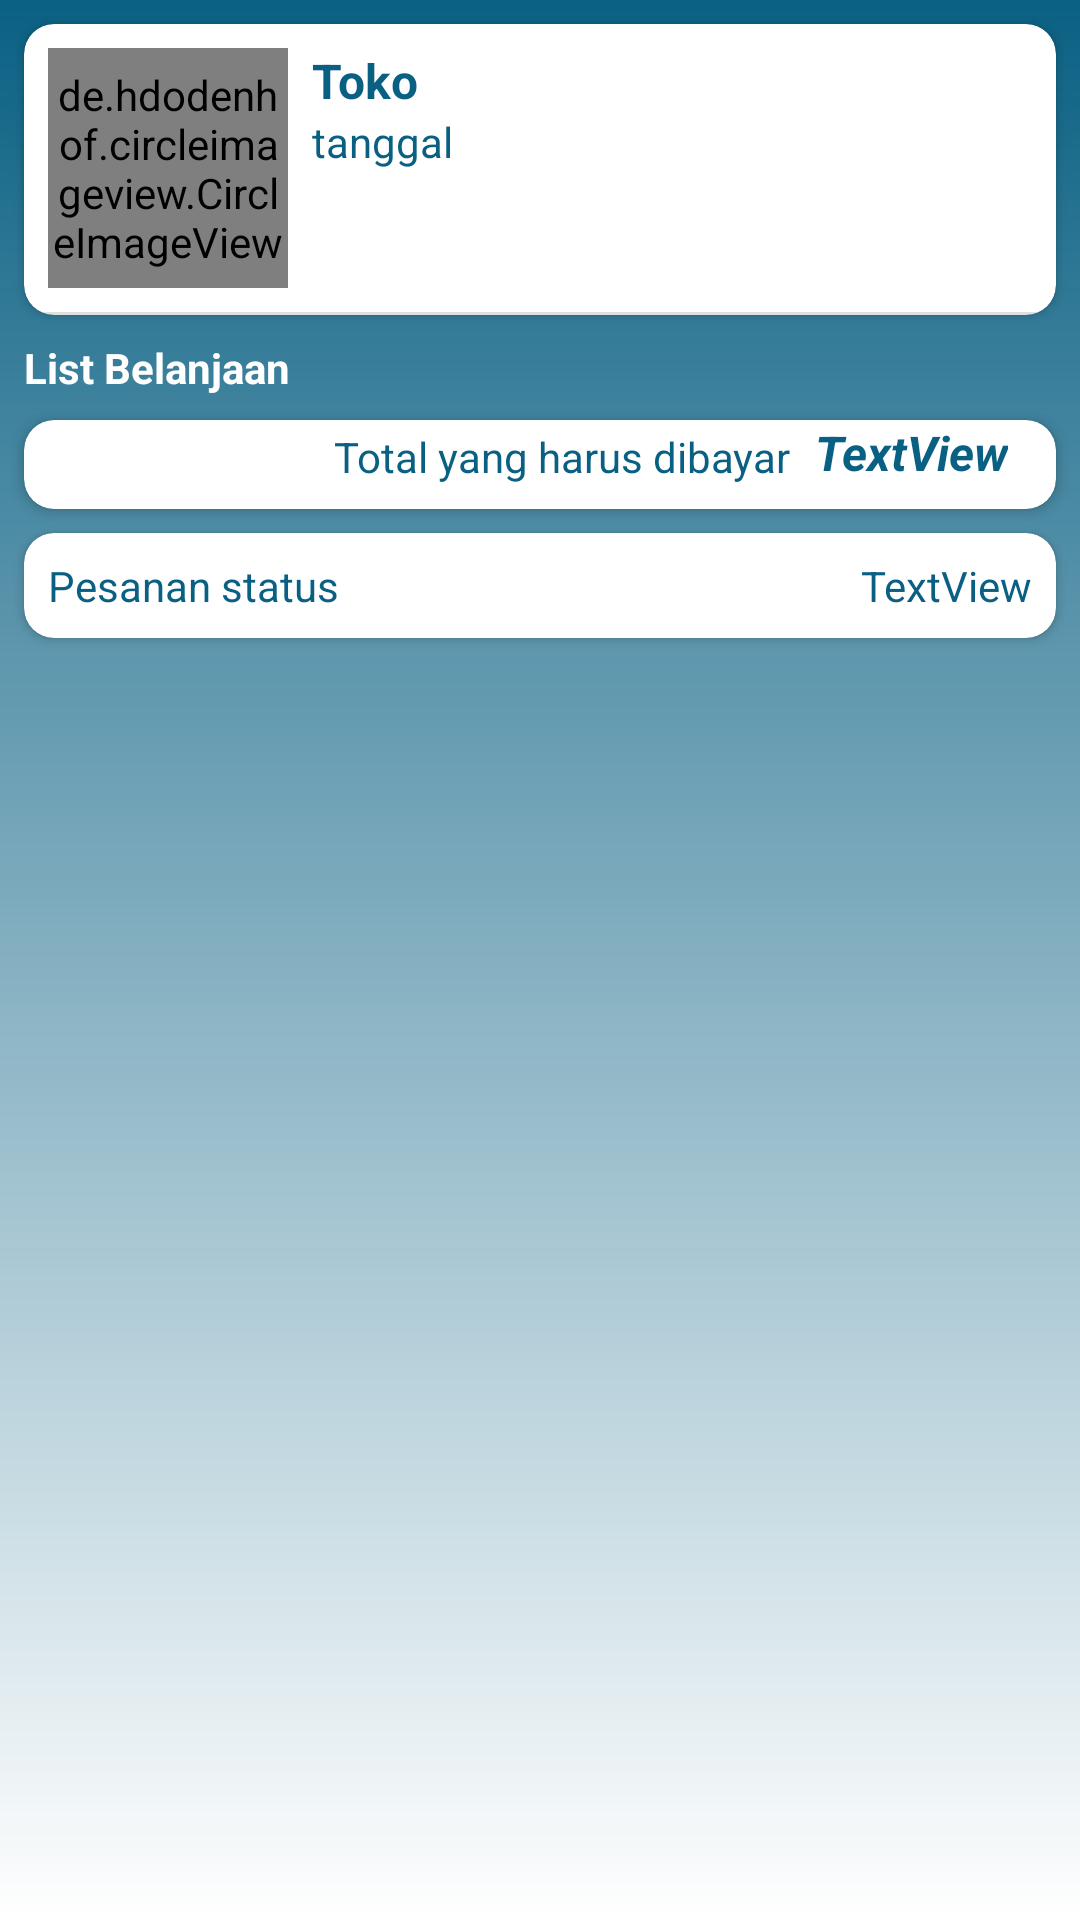

Produce the Android XML layout that renders to this screen, including the resource entries it uses.
<!-- AndroidManifest.xml: application theme Theme.MerchantStore -->
<!-- res/layout/activity_detail_pesanan_point.xml -->
<?xml version="1.0" encoding="utf-8"?>
<androidx.constraintlayout.widget.ConstraintLayout xmlns:android="http://schemas.android.com/apk/res/android"
    xmlns:app="http://schemas.android.com/apk/res-auto"
    xmlns:tools="http://schemas.android.com/tools"
    android:layout_width="match_parent"
    android:layout_height="match_parent"
    android:background="@drawable/gradient_background2"
    tools:context=".DetailPesananActivity">

    <ScrollView
        android:layout_width="match_parent"
        android:layout_height="match_parent">

        <androidx.constraintlayout.widget.ConstraintLayout
            android:layout_width="match_parent"
            android:layout_height="wrap_content">

            <androidx.cardview.widget.CardView
                android:id="@+id/cardView17"
                android:layout_width="match_parent"
                android:layout_height="wrap_content"
                android:layout_marginStart="8dp"
                android:layout_marginTop="8dp"
                android:layout_marginEnd="8dp"
                app:cardBackgroundColor="@color/white"
                app:cardCornerRadius="10dp"
                app:layout_constraintEnd_toEndOf="parent"
                app:layout_constraintStart_toStartOf="parent"
                app:layout_constraintTop_toTopOf="parent">

                <androidx.constraintlayout.widget.ConstraintLayout
                    android:layout_width="match_parent"
                    android:layout_height="match_parent">

                    <de.hdodenhof.circleimageview.CircleImageView
                        android:id="@+id/img_detail_pesanan"
                        android:layout_width="80dp"
                        android:layout_height="80dp"
                        android:layout_marginStart="8dp"
                        android:layout_marginTop="8dp"
                        android:scaleType="centerCrop"
                        android:src="@drawable/noimage"
                        app:layout_constraintStart_toStartOf="parent"
                        app:layout_constraintTop_toTopOf="parent" />

                    <TextView
                        android:id="@+id/tv_detail_pesanan_toko"
                        android:layout_width="0dp"
                        android:layout_height="wrap_content"
                        android:layout_marginStart="8dp"
                        android:layout_marginTop="8dp"
                        android:layout_marginEnd="8dp"
                        android:text="Toko"
                        android:textColor="@color/purple_700"
                        android:textStyle="bold"
                        android:textSize="16sp"
                        android:typeface="sans"
                        app:layout_constraintEnd_toEndOf="parent"
                        app:layout_constraintStart_toEndOf="@+id/img_detail_pesanan"
                        app:layout_constraintTop_toTopOf="parent" />

                    <TextView
                        android:id="@+id/tv_detail_pesanan_tanggal"
                        android:layout_width="wrap_content"
                        android:layout_height="wrap_content"
                        android:layout_marginStart="8dp"
                        android:text="tanggal"
                        android:textColor="@color/purple_700"
                        app:layout_constraintStart_toEndOf="@+id/img_detail_pesanan"
                        app:layout_constraintTop_toBottomOf="@+id/tv_detail_pesanan_toko" />

                    <View
                        android:id="@+id/divider3"
                        android:layout_width="match_parent"
                        android:layout_height="1dp"
                        android:layout_marginTop="8dp"
                        android:background="?android:attr/listDivider"
                        app:layout_constraintEnd_toEndOf="parent"
                        app:layout_constraintStart_toStartOf="parent"
                        app:layout_constraintTop_toBottomOf="@+id/img_detail_pesanan" />

                </androidx.constraintlayout.widget.ConstraintLayout>
            </androidx.cardview.widget.CardView>

            <androidx.cardview.widget.CardView
                android:id="@+id/cardView18"
                android:layout_width="match_parent"
                android:layout_height="wrap_content"
                android:layout_marginStart="8dp"
                android:layout_marginTop="8dp"
                android:layout_marginEnd="8dp"
                android:layout_marginBottom="8dp"
                app:cardBackgroundColor="@color/white"
                app:cardCornerRadius="10dp"
                app:layout_constraintBottom_toBottomOf="parent"
                app:layout_constraintEnd_toEndOf="parent"
                app:layout_constraintStart_toStartOf="parent"
                app:layout_constraintTop_toBottomOf="@+id/cardView19">

                <androidx.constraintlayout.widget.ConstraintLayout
                    android:layout_width="match_parent"
                    android:layout_height="match_parent">

                    <TextView
                        android:id="@+id/tv_detail_pesanan_status"
                        android:layout_width="wrap_content"
                        android:layout_height="wrap_content"
                        android:layout_marginTop="8dp"
                        android:layout_marginBottom="8dp"
                        android:shadowColor="#040404"
                        android:shadowDx="2"
                        android:shadowDy="2"
                        android:text="status"
                        android:textColor="@color/purple_700"
                        app:layout_constraintBottom_toBottomOf="parent"
                        app:layout_constraintStart_toEndOf="@+id/textView37"
                        app:layout_constraintTop_toTopOf="parent" />

                    <TextView
                        android:id="@+id/tv_detail_pesanan_status_bayar"
                        android:layout_width="wrap_content"
                        android:layout_height="wrap_content"
                        android:layout_marginTop="8dp"
                        android:layout_marginEnd="8dp"
                        android:layout_marginBottom="8dp"
                        android:shadowColor="#040404"
                        android:shadowDx="2"
                        android:shadowDy="2"
                        android:text="TextView"
                        android:textColor="@color/purple_700"
                        app:layout_constraintBottom_toBottomOf="parent"
                        app:layout_constraintEnd_toEndOf="parent"
                        app:layout_constraintTop_toTopOf="parent" />

                    <TextView
                        android:id="@+id/textView37"
                        android:layout_width="wrap_content"
                        android:layout_height="wrap_content"
                        android:layout_marginStart="8dp"
                        android:layout_marginTop="8dp"
                        android:layout_marginBottom="8dp"
                        android:shadowColor="#040404"
                        android:shadowDx="2"
                        android:shadowDy="2"
                        android:text="Pesanan "
                        android:textColor="@color/purple_700"
                        app:layout_constraintBottom_toBottomOf="parent"
                        app:layout_constraintStart_toStartOf="parent"
                        app:layout_constraintTop_toTopOf="parent" />
                </androidx.constraintlayout.widget.ConstraintLayout>
            </androidx.cardview.widget.CardView>

            <TextView
                android:id="@+id/textView31"
                android:layout_width="wrap_content"
                android:layout_height="wrap_content"
                android:layout_marginStart="8dp"
                android:layout_marginTop="8dp"
                android:text="List Belanjaan"
                android:textColor="@color/white"
                android:textStyle="bold"
                app:layout_constraintStart_toStartOf="parent"
                app:layout_constraintTop_toBottomOf="@+id/cardView17" />

            <androidx.cardview.widget.CardView
                android:id="@+id/cardView19"
                android:layout_width="match_parent"
                android:layout_height="wrap_content"
                android:layout_marginStart="8dp"
                android:layout_marginTop="8dp"
                android:layout_marginEnd="8dp"
                app:cardBackgroundColor="@color/white"
                app:cardCornerRadius="10dp"
                app:layout_constraintEnd_toEndOf="parent"
                app:layout_constraintStart_toStartOf="parent"
                app:layout_constraintTop_toBottomOf="@+id/textView31">

                <androidx.constraintlayout.widget.ConstraintLayout
                    android:layout_width="match_parent"
                    android:layout_height="match_parent">

                    <androidx.recyclerview.widget.RecyclerView
                        android:id="@+id/rv_detail_pesanan"
                        android:layout_width="match_parent"
                        android:layout_height="match_parent"
                        app:layout_constraintBottom_toTopOf="@+id/tv_det_pesanan_sub_total"
                        app:layout_constraintEnd_toEndOf="parent"
                        app:layout_constraintStart_toStartOf="parent"
                        app:layout_constraintTop_toTopOf="parent">

                    </androidx.recyclerview.widget.RecyclerView>

                    <TextView
                        android:id="@+id/tv_det_pesanan_sub_total"
                        android:layout_width="wrap_content"
                        android:layout_height="wrap_content"
                        android:layout_marginEnd="16dp"
                        android:layout_marginBottom="8dp"
                        android:text="TextView"
                        android:textColor="@color/purple_700"
                        android:textSize="16sp"
                        android:textStyle="bold|italic"
                        app:layout_constraintBottom_toBottomOf="parent"
                        app:layout_constraintEnd_toEndOf="parent" />

                    <TextView
                        android:id="@+id/textView33"
                        android:layout_width="wrap_content"
                        android:layout_height="wrap_content"
                        android:layout_marginEnd="8dp"
                        android:layout_marginBottom="8dp"
                        android:text="Total yang harus dibayar"
                        android:textColor="@color/purple_700"
                        app:layout_constraintBottom_toBottomOf="parent"
                        app:layout_constraintEnd_toStartOf="@+id/tv_det_pesanan_sub_total" />

                </androidx.constraintlayout.widget.ConstraintLayout>

            </androidx.cardview.widget.CardView>

        </androidx.constraintlayout.widget.ConstraintLayout>
    </ScrollView>
</androidx.constraintlayout.widget.ConstraintLayout>
<!-- resources referenced by this layout -->
<resources>
  <color name="purple_700">#F5005A7E</color>
  <color name="white">#FFFFFFFF</color>
  <!-- drawable gradient_background2 (drawable) -->
  <?xml version="1.0" encoding="utf-8"?>
  <shape xmlns:android="http://schemas.android.com/apk/res/android"
      android:shape="rectangle">
  
      <gradient
          android:angle="90"
          android:startColor="@color/white"
          android:endColor="@color/purple_700" />
  
  </shape>
  <style name="Theme.MerchantStore" parent="Theme.MaterialComponents.DayNight.DarkActionBar">
          
          <item name="colorPrimary">@color/purple_500</item>
          <item name="colorPrimaryVariant">@color/purple_700</item>
          <item name="colorOnPrimary">@color/white</item>
          
          <item name="colorSecondary">@color/teal_200</item>
          <item name="colorSecondaryVariant">@color/teal_700</item>
          <item name="colorOnSecondary">@color/black</item>
          
          <item name="android:statusBarColor" tools:targetApi="l">?attr/colorPrimaryVariant</item>
          
      </style>
  <color name="purple_500">#0097D3</color>
  <color name="teal_200">#FF03DAC5</color>
  <color name="teal_700">#FF018786</color>
  <color name="black">#FF000000</color>
</resources>
